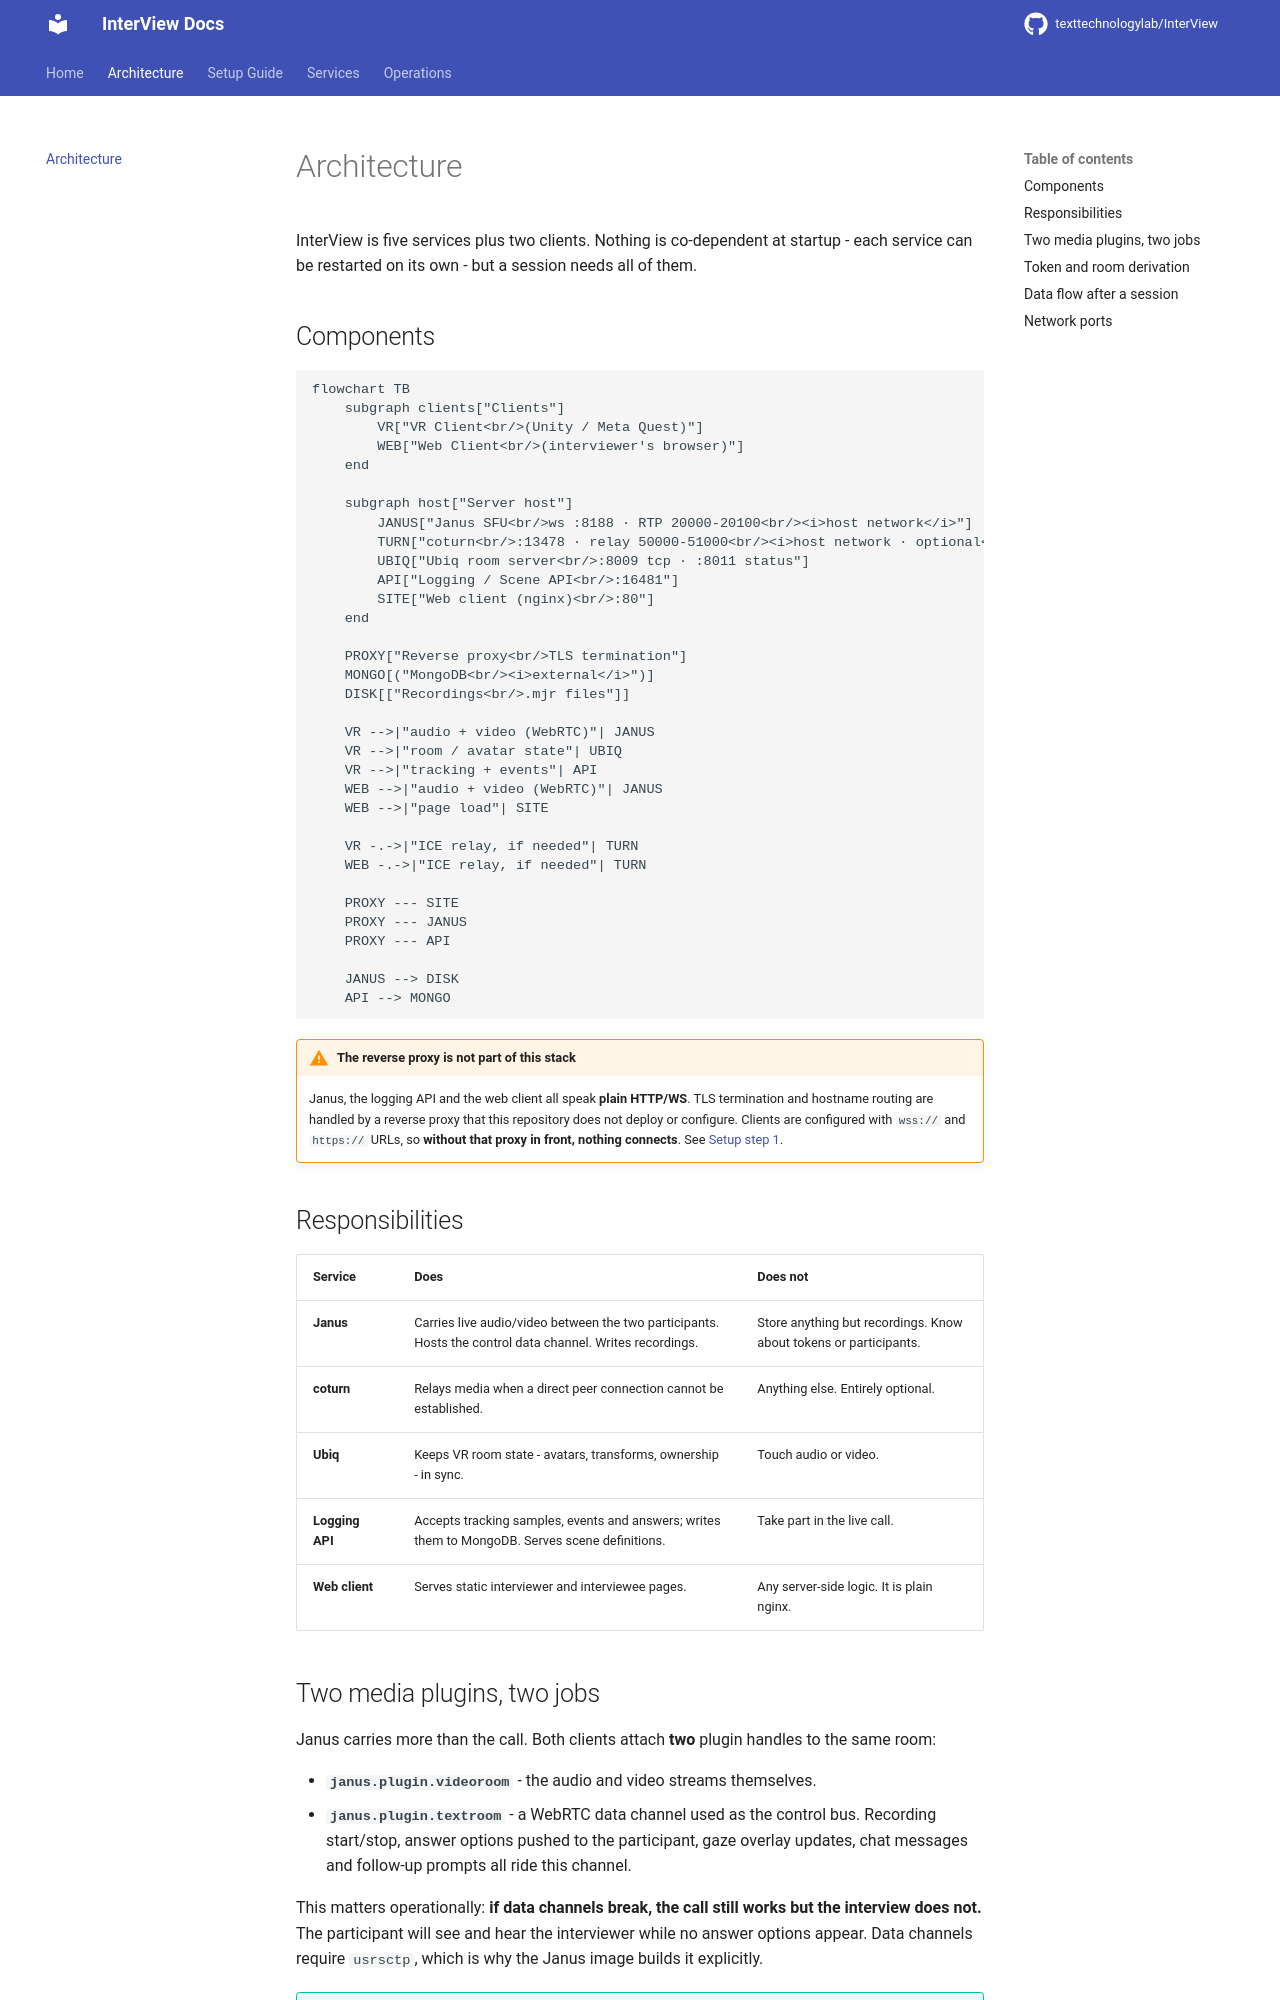

repository: texttechnologylab/InterView · page: architecture/index.html · generator: mkdocs

# Architecture

InterView is five services plus two clients. Nothing is co-dependent at startup -
each service can be restarted on its own - but a session needs all of them.

## Components

```mermaid
flowchart TB
    subgraph clients["Clients"]
        VR["VR Client<br/>(Unity / Meta Quest)"]
        WEB["Web Client<br/>(interviewer's browser)"]
    end

    subgraph host["Server host"]
        JANUS["Janus SFU<br/>ws :8188 · RTP 20000-20100<br/><i>host network</i>"]
        TURN["coturn<br/>:13478 · relay 50000-51000<br/><i>host network · optional</i>"]
        UBIQ["Ubiq room server<br/>:8009 tcp · :8011 status"]
        API["Logging / Scene API<br/>:16481"]
        SITE["Web client (nginx)<br/>:80"]
    end

    PROXY["Reverse proxy<br/>TLS termination"]
    MONGO[("MongoDB<br/><i>external</i>")]
    DISK[["Recordings<br/>.mjr files"]]

    VR -->|"audio + video (WebRTC)"| JANUS
    VR -->|"room / avatar state"| UBIQ
    VR -->|"tracking + events"| API
    WEB -->|"audio + video (WebRTC)"| JANUS
    WEB -->|"page load"| SITE

    VR -.->|"ICE relay, if needed"| TURN
    WEB -.->|"ICE relay, if needed"| TURN

    PROXY --- SITE
    PROXY --- JANUS
    PROXY --- API

    JANUS --> DISK
    API --> MONGO
```

!!! warning "The reverse proxy is not part of this stack"
    Janus, the logging API and the web client all speak **plain HTTP/WS**. TLS
    termination and hostname routing are handled by a reverse proxy that this
    repository does not deploy or configure. Clients are configured with `wss://`
    and `https://` URLs, so **without that proxy in front, nothing connects**.
    See [Setup step 1](setup.md#1-prerequisites).

## Responsibilities

| Service | Does | Does not |
|---|---|---|
| **Janus** | Carries live audio/video between the two participants. Hosts the control data channel. Writes recordings. | Store anything but recordings. Know about tokens or participants. |
| **coturn** | Relays media when a direct peer connection cannot be established. | Anything else. Entirely optional. |
| **Ubiq** | Keeps VR room state - avatars, transforms, ownership - in sync. | Touch audio or video. |
| **Logging API** | Accepts tracking samples, events and answers; writes them to MongoDB. Serves scene definitions. | Take part in the live call. |
| **Web client** | Serves static interviewer and interviewee pages. | Any server-side logic. It is plain nginx. |
